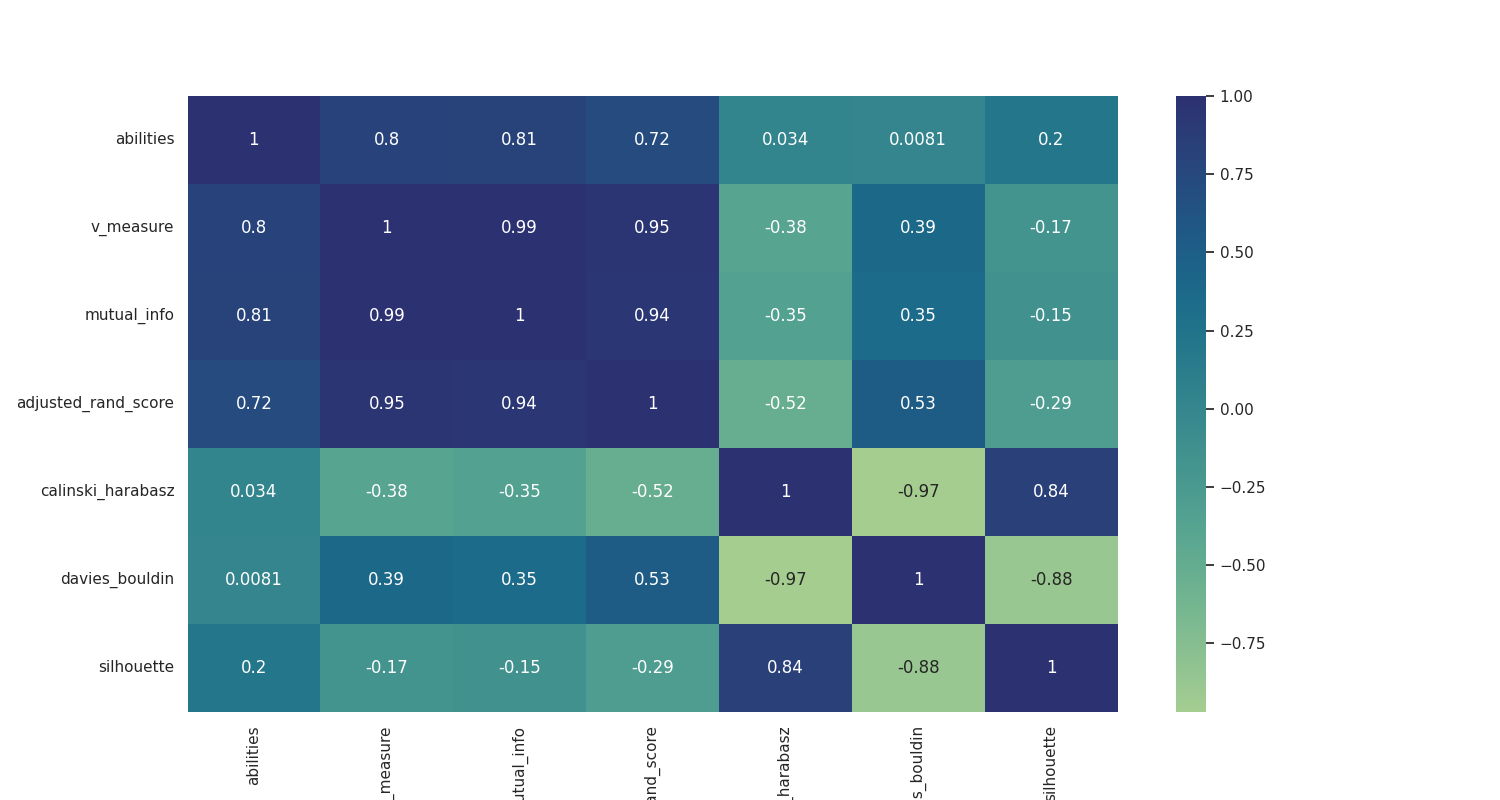

Values plotted in this chart, from the file beside it:
, abilities, v_measure, mutual_info, adjusted_rand_score, calinski_harabasz, davies_bouldin, silhouette
abilities, 1.0, 0.8017, 0.8083, 0.7208, 0.03371, 0.008146, 0.2042
v_measure, 0.8017, 1.0, 0.9885, 0.9537, -0.3772, 0.3882, -0.1728
mutual_info, 0.8083, 0.9885, 1.0, 0.9408, -0.3461, 0.3537, -0.1514
adjusted_rand_score, 0.7208, 0.9537, 0.9408, 1.0, -0.5244, 0.527, -0.2862
calinski_harabasz, 0.03371, -0.3772, -0.3461, -0.5244, 1.0, -0.9694, 0.8441
davies_bouldin, 0.008146, 0.3882, 0.3537, 0.527, -0.9694, 1.0, -0.8812
silhouette, 0.2042, -0.1728, -0.1514, -0.2862, 0.8441, -0.8812, 1.0
